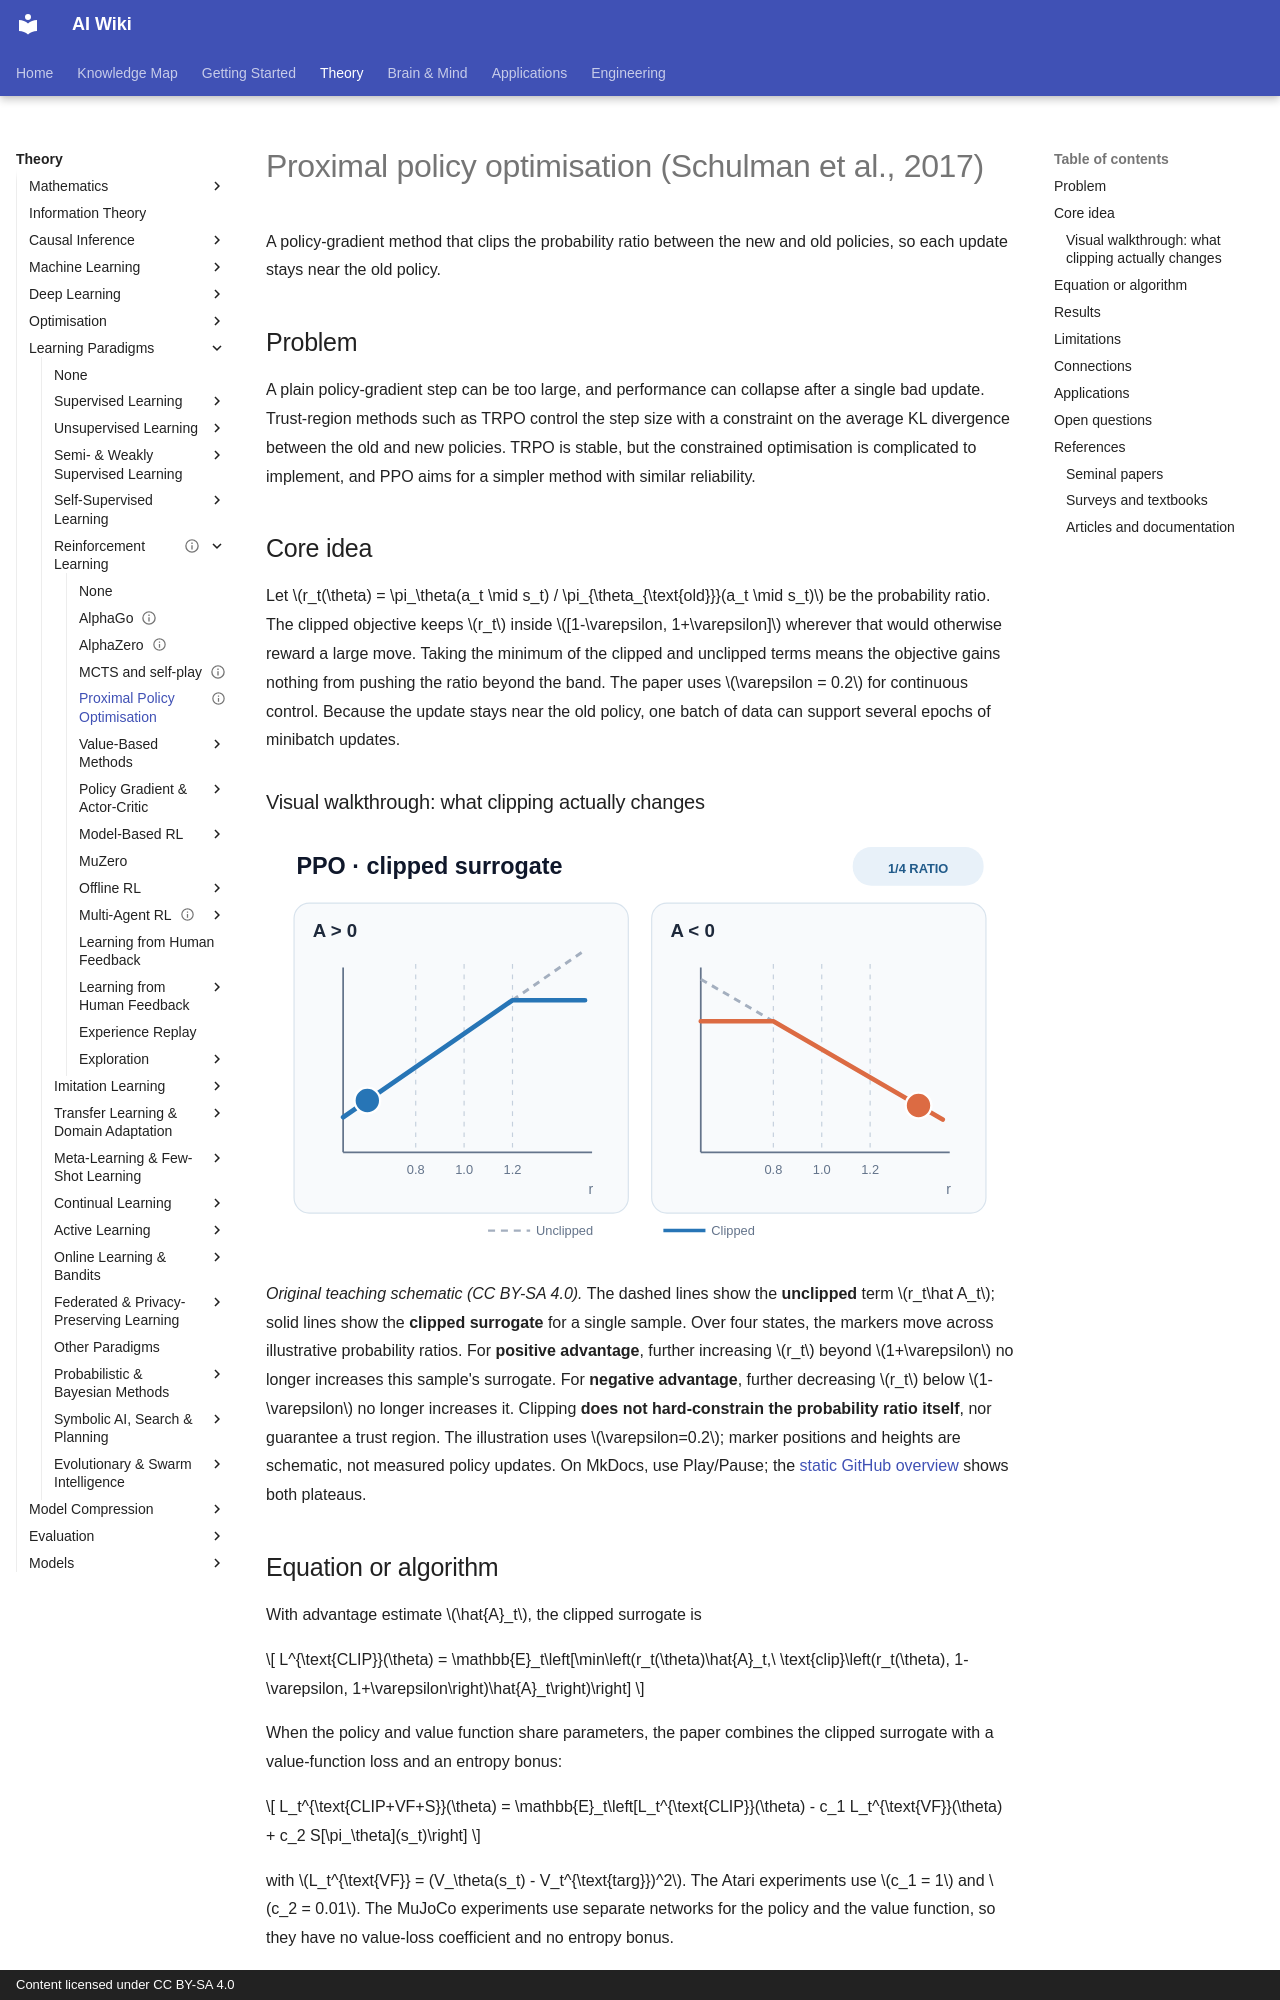

repository: zi-yue-1129/ai-wiki · page: theory/paradigms/reinforcement-learning/proximal-policy-optimisation/index.html · generator: mkdocs · copyright: Content licensed under CC BY-SA 4.0

---
status: draft
last_reviewed: 2026-10-28
aliases:
  - PPO
  - 近端策略最佳化
---

# Proximal policy optimisation (Schulman et al., 2017)

A policy-gradient method that clips the probability ratio between the new and old policies, so each update stays near the old policy.

## Problem

A plain policy-gradient step can be too large, and performance can collapse after a single bad update. Trust-region methods such as TRPO control the step size with a constraint on the average KL divergence between the old and new policies. TRPO is stable, but the constrained optimisation is complicated to implement, and PPO aims for a simpler method with similar reliability.

## Core idea

Let \(r_t(\theta) = \pi_\theta(a_t \mid s_t) / \pi_{\theta_{\text{old}}}(a_t \mid s_t)\) be the probability ratio. The clipped objective keeps \(r_t\) inside \([1-\varepsilon, 1+\varepsilon]\) wherever that would otherwise reward a large move. Taking the minimum of the clipped and unclipped terms means the objective gains nothing from pushing the ratio beyond the band. The paper uses \(\varepsilon = 0.2\) for continuous control. Because the update stays near the old policy, one batch of data can support several epochs of minibatch updates.

### Visual walkthrough: what clipping actually changes

![PPO clipped surrogate: moving probability ratios on the positive- and negative-advantage branches](../../../../assets/concept-animations/ppo-clipped-objective-motion.svg)

*Original teaching schematic (CC BY-SA 4.0).* The dashed lines show the **unclipped** term \(r_t\hat A_t\); solid lines show the **clipped surrogate** for a single sample. Over four states, the markers move across illustrative probability ratios. For **positive advantage**, further increasing \(r_t\) beyond \(1+\varepsilon\) no longer increases this sample's surrogate. For **negative advantage**, further decreasing \(r_t\) below \(1-\varepsilon\) no longer increases it. Clipping **does not hard-constrain the probability ratio itself**, nor guarantee a trust region. The illustration uses \(\varepsilon=0.2\); marker positions and heights are schematic, not measured policy updates. On MkDocs, use Play/Pause; the [static GitHub overview](../../../../assets/concept-animations/ppo-clipped-objective-still.svg) shows both plateaus.
